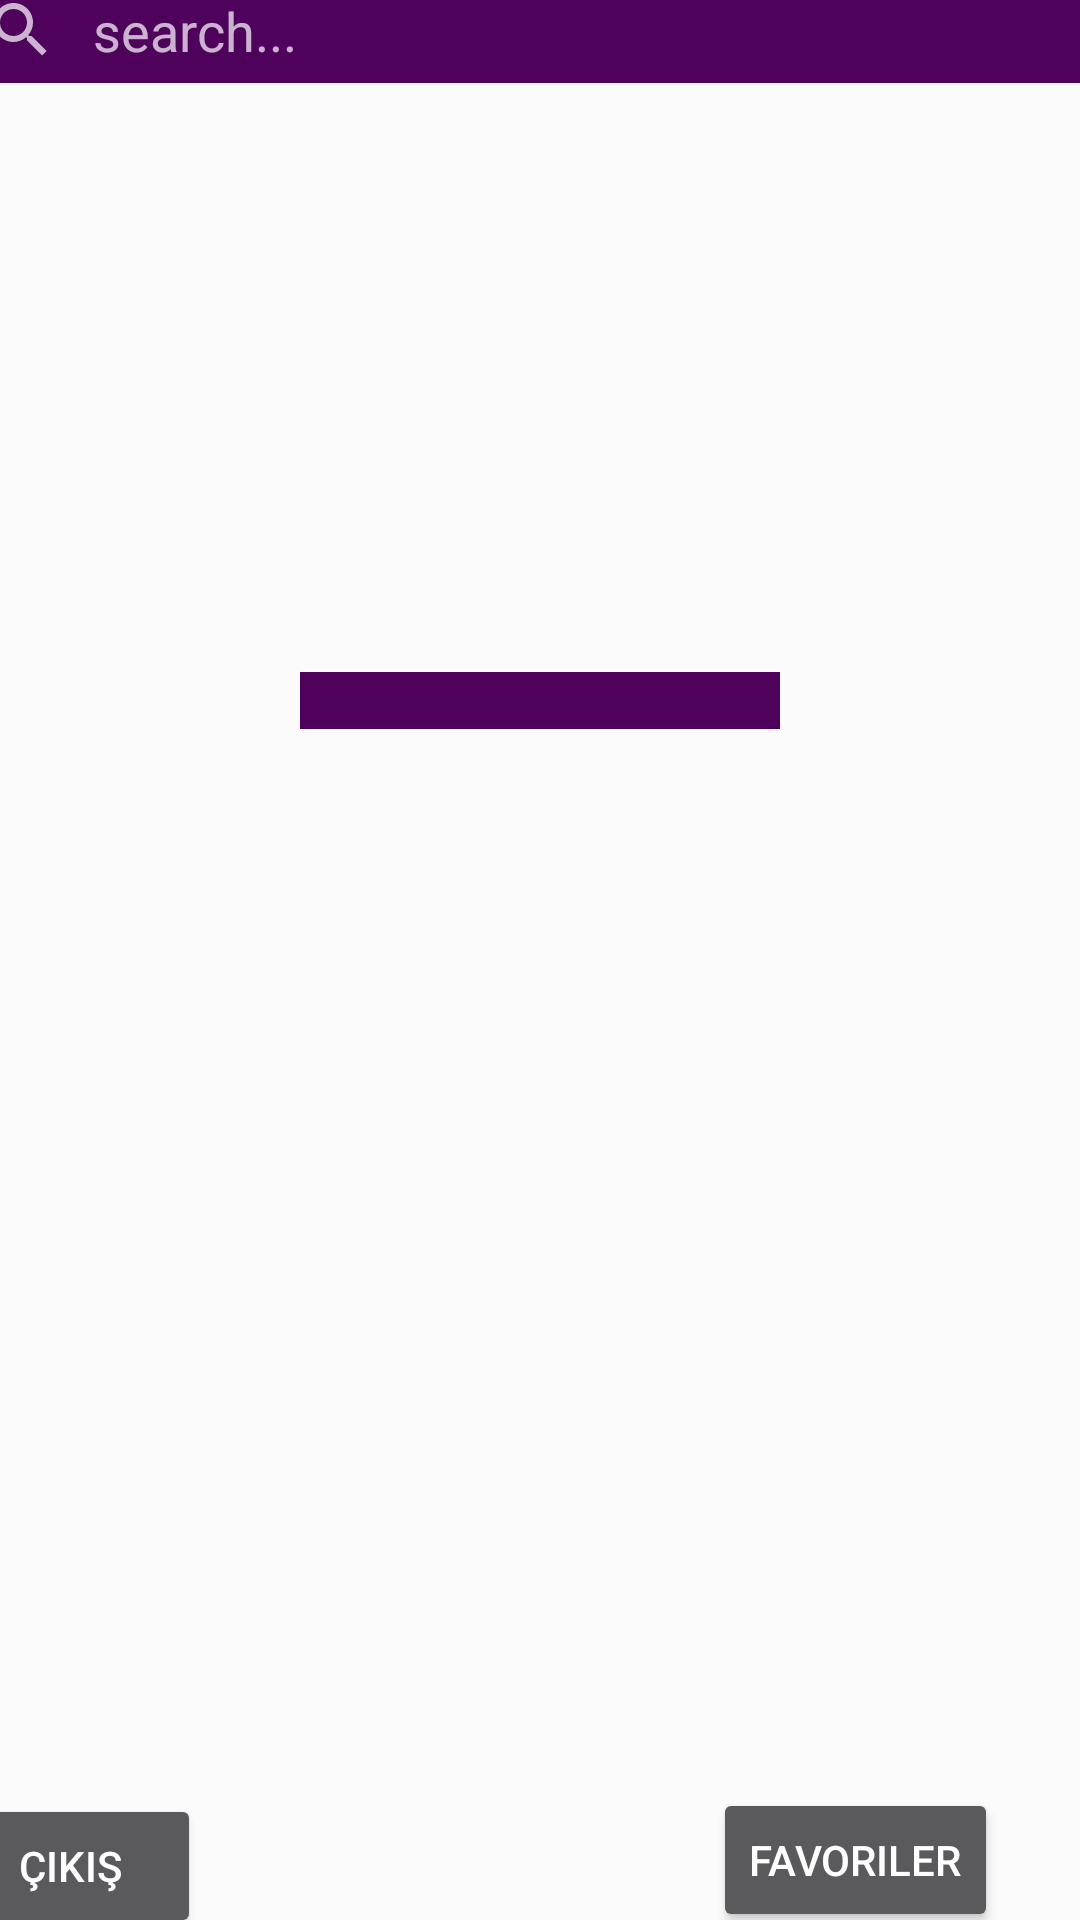

Reconstruct the res/layout file that produces this screen, plus the resources it refers to.
<!-- AndroidManifest.xml: application theme Theme.OyunProje -->
<!-- res/layout/activity_main_ana_sayfa.xml -->
<?xml version="1.0" encoding="utf-8"?>
<layout xmlns:android="http://schemas.android.com/apk/res/android"
    xmlns:app="http://schemas.android.com/apk/res-auto"
    xmlns:tools="http://schemas.android.com/tools">

    <androidx.constraintlayout.widget.ConstraintLayout
        android:layout_width="match_parent"
        android:layout_height="match_parent"
        android:background="#FBFBFB"
        tools:context=".MainAnaSayfa">

        <androidx.viewpager2.widget.ViewPager2
            android:id="@+id/view_pager"
            android:layout_width="410dp"
            android:layout_height="180dp"
            android:layout_marginTop="50dp"
            android:layout_marginEnd="1dp"
            android:layout_marginBottom="1dp"
            android:orientation="horizontal"
            app:layout_constraintBottom_toTopOf="@+id/tabDots"
            app:layout_constraintEnd_toEndOf="parent"
            app:layout_constraintStart_toStartOf="parent"
            app:layout_constraintTop_toTopOf="parent" />

        <com.google.android.material.tabs.TabLayout
            android:id="@+id/tabDots"
            android:layout_width="160dp"
            android:layout_height="19dp"

            android:layout_alignParentBottom="true"


            android:layout_marginTop="16dp"
            android:layout_marginBottom="16dp"
            android:background="#4F025C"

            app:barrierMargin="20dp"
            app:circularflow_radiusInDP="15dp"
            app:layout_constraintBottom_toTopOf="@+id/gameRecycler"
            app:layout_constraintEnd_toEndOf="parent"
            app:layout_constraintStart_toStartOf="parent"
            app:layout_constraintTop_toBottomOf="@+id/view_pager"
            app:tabBackground="@drawable/tab_indicator_select"
            app:tabGravity="center"
            app:tabIndicatorHeight="0dp"
            app:tabMode="fixed"
            tools:ignore="MissingConstraints,SpeakableTextPresentCheck" />


        <Button
            android:id="@+id/btnCikis"
            android:layout_width="wrap_content"
            android:layout_height="wrap_content"
            android:layout_marginStart="30dp"
            android:layout_marginTop="2dp"
            android:layout_marginEnd="293dp"
            android:text="çıkış"
            app:layout_constraintEnd_toEndOf="parent"
            app:layout_constraintHorizontal_bias="1.0"
            app:layout_constraintStart_toStartOf="parent"
            app:layout_constraintTop_toBottomOf="@+id/gameRecycler" />


        <androidx.recyclerview.widget.RecyclerView
            android:id="@+id/gameRecycler"
            android:layout_width="410dp"
            android:layout_height="360dp"
            android:layout_marginEnd="1dp"
            android:layout_marginBottom="44dp"
            app:layout_constraintBottom_toBottomOf="parent"
            app:layout_constraintEnd_toEndOf="parent">

        </androidx.recyclerview.widget.RecyclerView>

        <SearchView
            android:id="@+id/searchview"
            android:layout_width="409dp"
            android:layout_height="35dp"
            android:layout_marginTop="16dp"
            android:layout_marginEnd="2dp"
            android:layout_marginBottom="23dp"
            android:background="@drawable/searchview_background"
            android:backgroundTint="#4F025C"
            android:iconifiedByDefault="false"
            android:queryBackground="@android:color/transparent"
            android:queryHint="search..."
            app:layout_constraintBottom_toTopOf="@+id/view_pager"
            app:layout_constraintEnd_toEndOf="parent"
            app:layout_constraintStart_toStartOf="parent"
            app:layout_constraintTop_toTopOf="parent" />

        <Button
            android:id="@+id/buttonFav"
            android:layout_width="wrap_content"
            android:layout_height="wrap_content"
            android:layout_marginStart="171dp"
            android:layout_marginTop="4dp"
            android:layout_marginEnd="28dp"
            android:text="Favoriler"
            app:layout_constraintBottom_toBottomOf="parent"
            app:layout_constraintEnd_toEndOf="parent"
            app:layout_constraintStart_toEndOf="@+id/btnCikis"
            app:layout_constraintTop_toBottomOf="@+id/gameRecycler" />

    </androidx.constraintlayout.widget.ConstraintLayout>


</layout>
<!-- resources referenced by this layout -->
<resources>
  <!-- drawable searchview_background (drawable) -->
  <?xml version="1.0" encoding="utf-8"?>
  <shape xmlns:android="http://schemas.android.com/apk/res/android"
      android:shape="rectangle"
      >
  
     <corners android:radius="16dp"></corners>
      <stroke android:color="#C0BEBE"
          android:width="4dp"></stroke>
  
  
  
  </shape>
  <!-- drawable tab_indicator_select (drawable) -->
  <?xml version="1.0" encoding="utf-8"?>
  <layer-list xmlns:android="http://schemas.android.com/apk/res/android">
  
      <item android:left="10dp">
  
          <shape
              android:innerRadius="0dp"
              android:shape="ring"
              android:thicknessRatio="2"
              android:useLevel="false">
              <solid android:color="@android:color/white"/>
              <stroke android:width="1dp" android:color="@android:color/white"/>
  
  
          </shape>
  
  
      </item>
  
  
  </layer-list>
  <style name="Theme.OyunProje" parent="Theme.MaterialComponents.NoActionBar">
          
          <item name="colorPrimary">@color/purple_500</item>
          <item name="colorPrimaryVariant">@color/purple_700</item>
          <item name="colorOnPrimary">@color/white</item>
          
          <item name="colorSecondary">@color/teal_200</item>
          <item name="colorSecondaryVariant">@color/teal_700</item>
          <item name="colorOnSecondary">@color/black</item>
          
          <item name="android:statusBarColor" tools:targetApi="l">?attr/colorPrimaryVariant</item>
          
      </style>
  <color name="purple_500">#4F025C</color>
  <color name="purple_700">#1F1C27</color>
  <color name="white">#FFFFFFFF</color>
  <color name="teal_200">#FF03DAC5</color>
  <color name="teal_700">#FF018786</color>
  <color name="black">#FF000000</color>
</resources>
